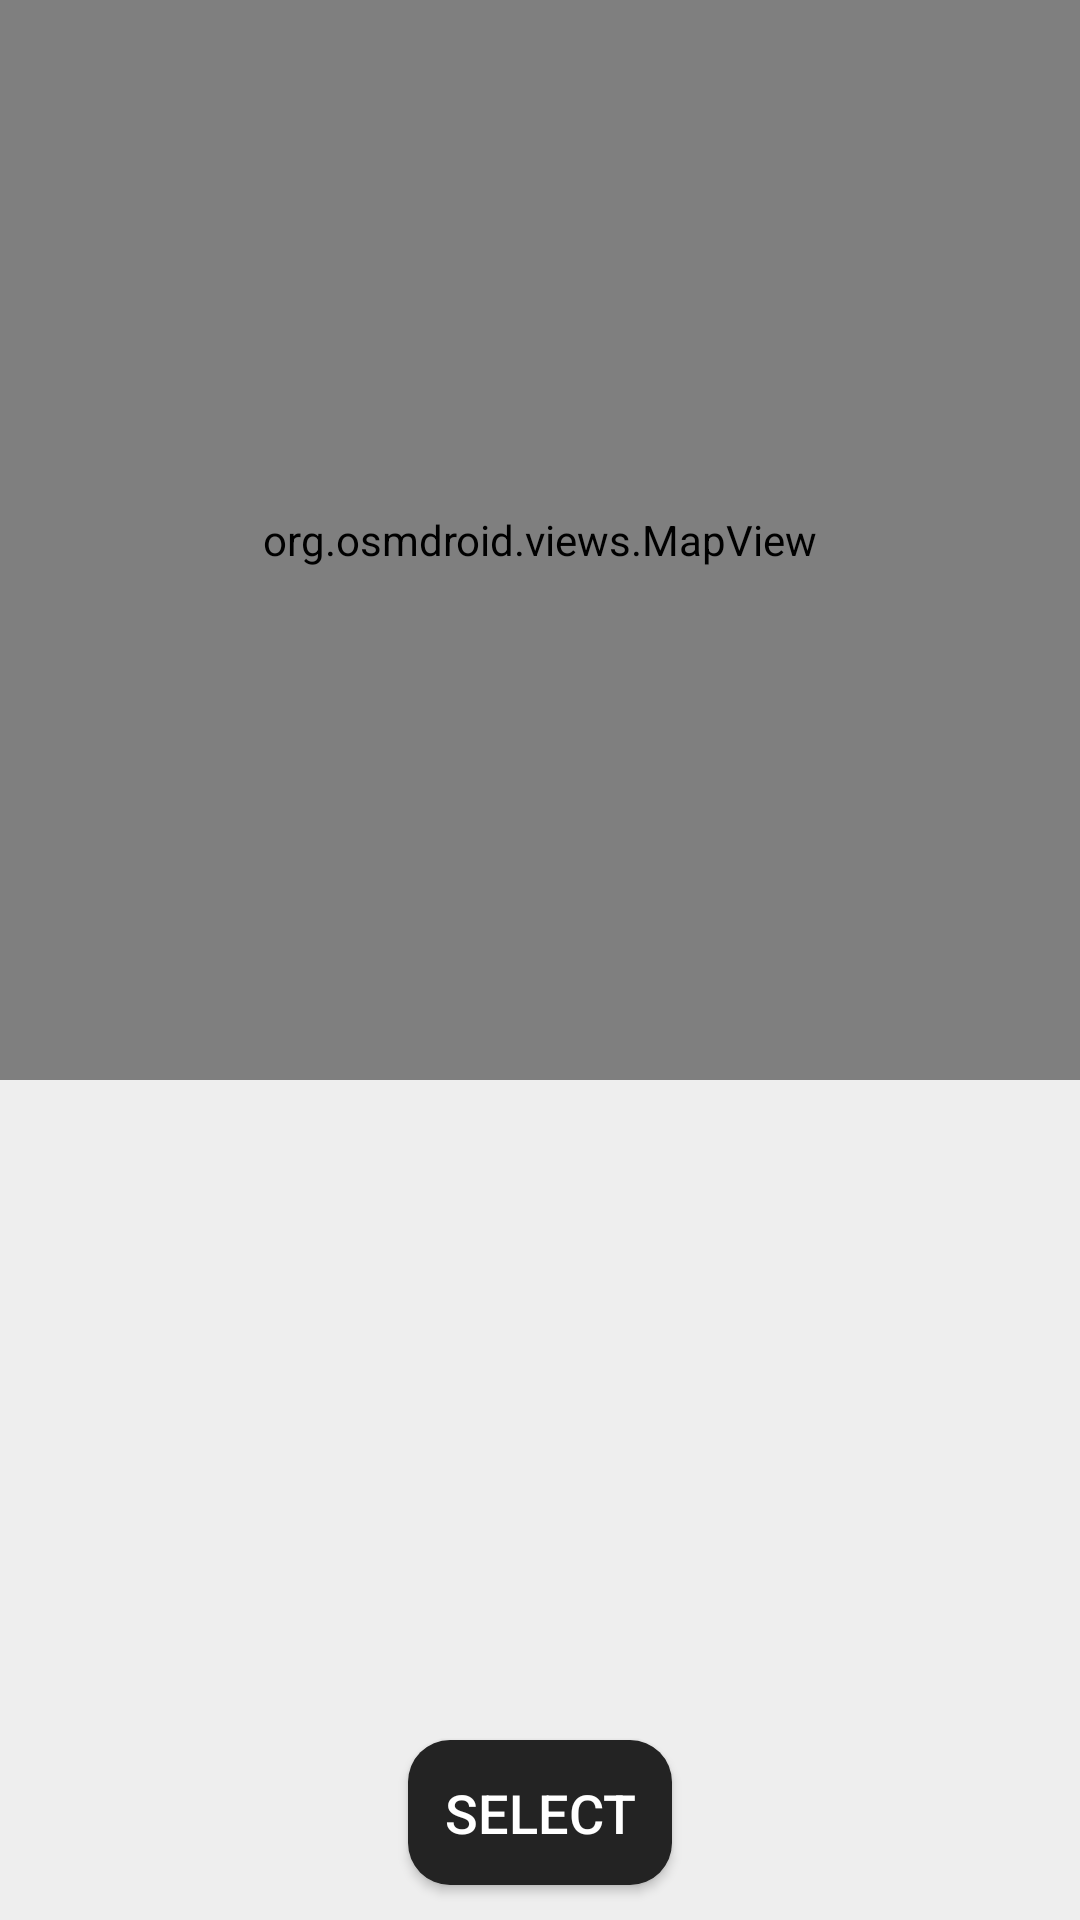

Write the Android layout XML for this screen, with the resource values it uses.
<!-- AndroidManifest.xml: application theme Theme.Sightseek -->
<!-- res/layout/fragment_select_location.xml -->
<?xml version="1.0" encoding="utf-8"?>
<androidx.constraintlayout.widget.ConstraintLayout
    xmlns:android="http://schemas.android.com/apk/res/android"
    xmlns:app="http://schemas.android.com/apk/res-auto"
    android:layout_width="match_parent"
    android:layout_height="wrap_content"
    android:background="@color/light_gray">

    <org.osmdroid.views.MapView
        android:id="@+id/locationselectpopup_map"
        android:layout_width="360dp"
        android:layout_height="360dp"
        android:layout_weight="1"
        app:layout_constraintEnd_toEndOf="parent"
        app:layout_constraintStart_toStartOf="parent"
        app:layout_constraintTop_toTopOf="parent" />

    <Button
        android:id="@+id/locationselectpopup_selectbtn"
        android:layout_width="wrap_content"
        android:layout_height="wrap_content"
        android:background="@drawable/generic_rounded_background"
        android:padding="12dp"
        android:text="@string/locationselectpopup_select"
        android:textColor="@color/white"
        android:textSize="18sp"
        app:backgroundTint="@color/card_bg"
        app:layout_constraintBottom_toBottomOf="parent"
        app:layout_constraintEnd_toEndOf="parent"
        app:layout_constraintHorizontal_bias="0.5"
        app:layout_constraintStart_toStartOf="parent"
        app:layout_constraintTop_toTopOf="@+id/locationselectpopup_map"
        app:layout_constraintVertical_bias="0.98" />
</androidx.constraintlayout.widget.ConstraintLayout>
<!-- resources referenced by this layout -->
<resources>
  <color name="card_bg">#FF232323</color>
  <color name="light_gray">#FFEEEEEE</color>
  <color name="white">#FFFFFFFF</color>
  <!-- drawable generic_rounded_background (drawable) -->
  <?xml version="1.0" encoding="utf-8"?>
  <shape xmlns:android="http://schemas.android.com/apk/res/android"
      android:shape="rectangle">
      <solid android:color="@color/main_bg"/>
      <corners android:radius="14dp"/>
  </shape>
  <string name="locationselectpopup_select">Select</string>
  <style name="Theme.Sightseek" parent="Base.Theme.Sightseek" />
  <color name="main_bg">#FF121212</color>
  <style name="Base.Theme.Sightseek" parent="Theme.Material3.DayNight.NoActionBar">
          <item name="android:editTextColor">@color/black</item>
          <item name="android:textColorHint">@color/hint</item>
      </style>
  <color name="black">#FF000000</color>
  <color name="hint">#FF646464</color>
</resources>
